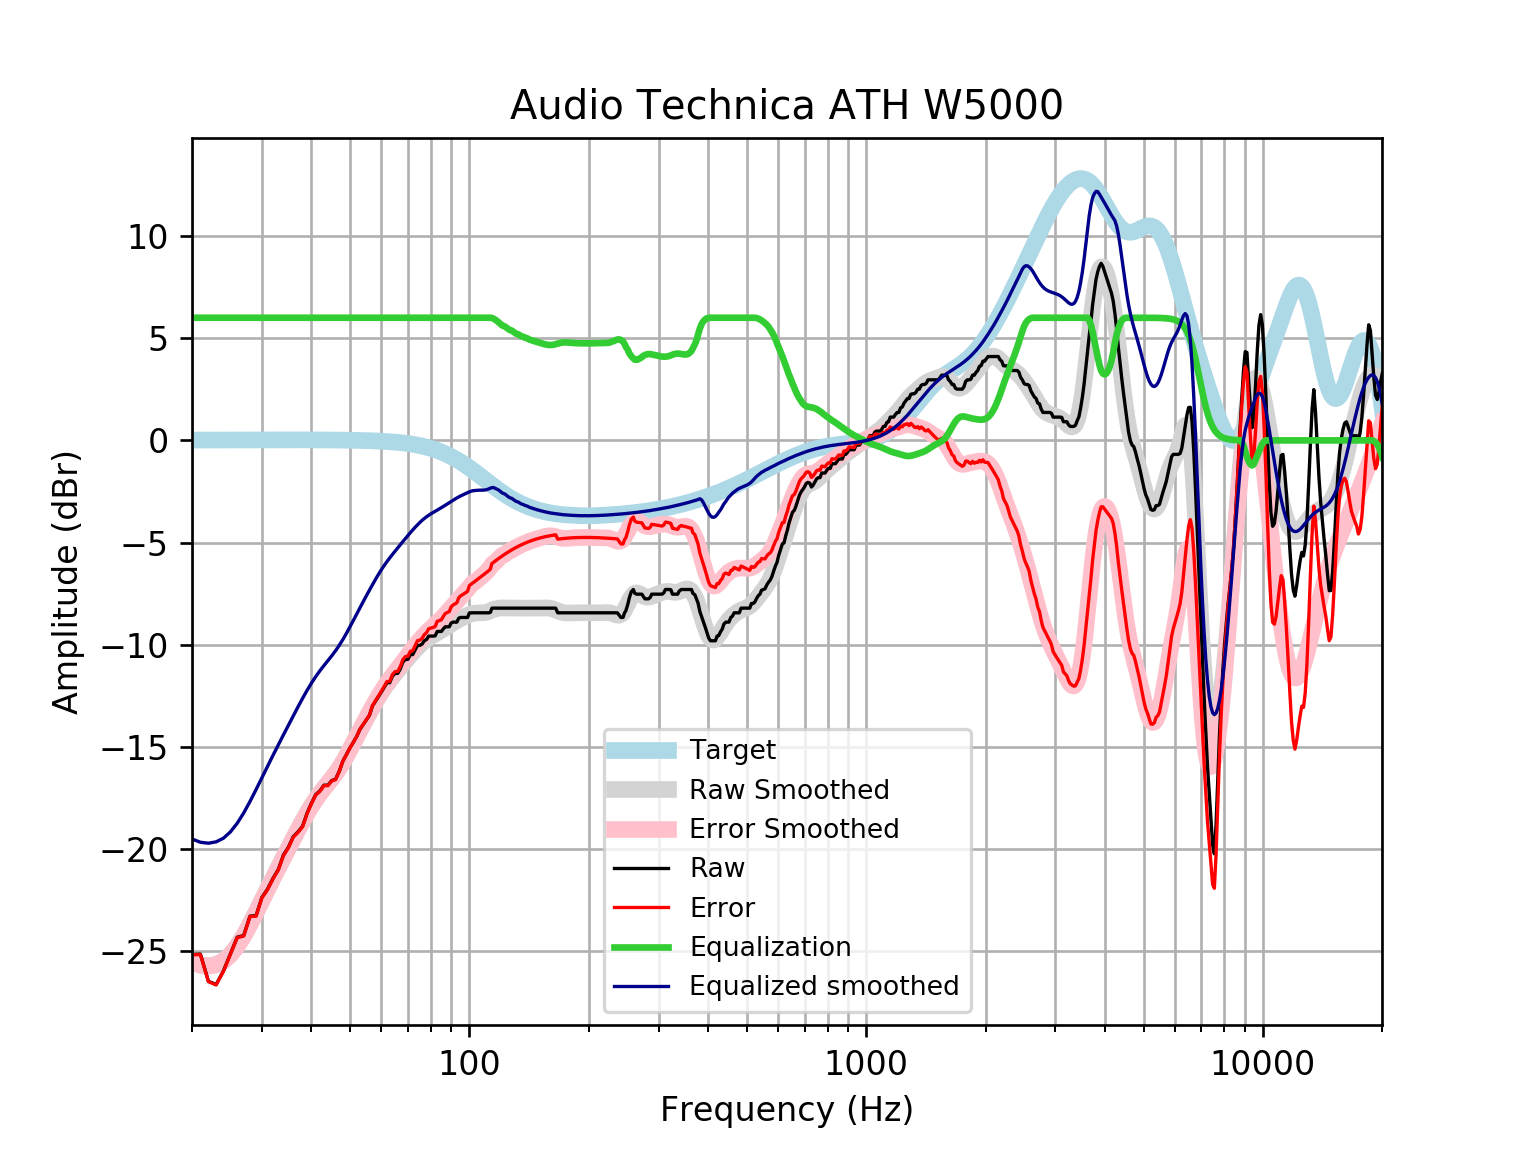

The data file committed next to this chart (first rows):
frequency, raw, error, smoothed, error_smoothed, equalization, equalized_raw, equalized_smoothed, target
20, -25.15, -25.16, -25.5, -25.52, 6, -19.15, -19.5, 0.01648
21, -25.13, -25.15, -25.66, -25.68, 6.0, -19.13, -19.66, 0.01765
22, -26.46, -26.48, -25.7, -25.72, 6.0, -20.46, -19.7, 0.01876
23, -26.62, -26.64, -25.64, -25.66, 6, -20.62, -19.64, 0.01983
24, -25.95, -25.97, -25.46, -25.48, 6, -19.95, -19.46, 0.02084
25, -25.11, -25.13, -25.15, -25.17, 6, -19.11, -19.15, 0.02179
26, -24.3, -24.33, -24.73, -24.75, 6.0, -18.3, -18.73, 0.02269
27, -24.22, -24.24, -24.22, -24.25, 6.0, -18.22, -18.22, 0.02353
28, -23.27, -23.29, -23.66, -23.69, 6.0, -17.27, -17.66, 0.02431
29, -23.25, -23.27, -23.08, -23.11, 6, -17.25, -17.08, 0.02502
30, -22.36, -22.38, -22.5, -22.53, 6.0, -16.36, -16.5, 0.02566
31, -21.95, -21.98, -21.94, -21.97, 6, -15.95, -15.94, 0.02622
32, -21.42, -21.45, -21.41, -21.43, 6, -15.42, -15.41, 0.02668
33, -20.99, -21.02, -20.89, -20.92, 6.0, -14.99, -14.89, 0.02704
34, -20.28, -20.31, -20.4, -20.43, 6, -14.28, -14.4, 0.02728
35, -19.9, -19.92, -19.93, -19.96, 6, -13.9, -13.93, 0.0274
36, -19.38, -19.41, -19.47, -19.5, 6, -13.38, -13.47, 0.02739
37, -19.15, -19.17, -19.03, -19.06, 6.0, -13.15, -13.03, 0.02723
38, -18.87, -18.9, -18.61, -18.64, 6, -12.87, -12.61, 0.02692
39, -18.23, -18.26, -18.23, -18.25, 6.0, -12.23, -12.23, 0.02644
40, -17.75, -17.77, -17.87, -17.9, 6, -11.75, -11.87, 0.02579
41, -17.32, -17.35, -17.56, -17.58, 6, -11.32, -11.56, 0.02496
42, -17.15, -17.17, -17.27, -17.3, 6, -11.15, -11.27, 0.02393
43, -16.87, -16.89, -17.02, -17.04, 6.0, -10.87, -11.02, 0.02272
44, -16.87, -16.89, -16.78, -16.8, 6.0, -10.87, -10.78, 0.0213
45, -16.64, -16.66, -16.54, -16.56, 6, -10.64, -10.54, 0.01967
46, -16.57, -16.59, -16.29, -16.31, 6.0, -10.57, -10.29, 0.01783
47, -16.18, -16.2, -16.03, -16.04, 6.0, -10.18, -10.03, 0.01577
48, -15.68, -15.7, -15.74, -15.75, 6.0, -9.682, -9.74, 0.01347
49, -15.37, -15.38, -15.44, -15.45, 6, -9.367, -9.438, 0.01094
50, -15.04, -15.05, -15.13, -15.13, 6, -9.043, -9.125, 0.008144
51, -14.77, -14.77, -14.81, -14.81, 6, -8.77, -8.809, 0.00508
52, -14.49, -14.49, -14.49, -14.5, 6, -8.486, -8.495, 0.001724
53, -14.13, -14.13, -14.19, -14.19, 6, -8.131, -8.188, -0.001946
54, -13.9, -13.9, -13.89, -13.89, 6.0, -7.903, -7.891, -0.005958
55, -13.68, -13.66, -13.6, -13.59, 6.0, -7.675, -7.604, -0.01034
56, -13.45, -13.43, -13.33, -13.31, 6, -7.447, -7.325, -0.01514
57, -12.99, -12.97, -13.06, -13.04, 6, -6.991, -7.057, -0.02038
58, -12.76, -12.74, -12.8, -12.77, 6.0, -6.764, -6.8, -0.02611
59, -12.54, -12.5, -12.56, -12.52, 6, -6.536, -6.557, -0.03238
60, -12.31, -12.28, -12.33, -12.29, 6, -6.314, -6.33, -0.03925
61, -12.08, -12.03, -12.12, -12.07, 6, -6.08, -6.12, -0.04675
62, -11.85, -11.8, -11.93, -11.87, 6.0, -5.852, -5.926, -0.05496
63, -11.85, -11.79, -11.75, -11.68, 6.0, -5.852, -5.746, -0.06393
64, -11.53, -11.45, -11.58, -11.5, 6, -5.527, -5.576, -0.07373
65, -11.4, -11.31, -11.41, -11.33, 6, -5.396, -5.414, -0.08441
66, -11.4, -11.3, -11.26, -11.16, 6, -5.396, -5.257, -0.09603
67, -11.17, -11.06, -11.1, -10.99, 6, -5.168, -5.102, -0.1087
68, -10.84, -10.72, -10.95, -10.83, 6, -4.842, -4.949, -0.1224
69, -10.71, -10.58, -10.8, -10.66, 6, -4.712, -4.8, -0.1372
70, -10.71, -10.56, -10.65, -10.5, 6.0, -4.712, -4.654, -0.1533
71, -10.48, -10.31, -10.51, -10.34, 6.0, -4.484, -4.513, -0.1706
72, -10.48, -10.29, -10.38, -10.19, 6, -4.477, -4.378, -0.1892
73, -10.26, -10.05, -10.25, -10.04, 6.0, -4.256, -4.249, -0.2092
74, -10.03, -9.798, -10.13, -9.898, 6, -4.028, -4.129, -0.2305
75, -10.03, -9.775, -10.02, -9.763, 6, -4.028, -4.016, -0.2534
76, -9.965, -9.688, -9.913, -9.635, 6, -3.965, -3.913, -0.2778
77, -9.801, -9.497, -9.819, -9.515, 6, -3.801, -3.819, -0.3037
78, -9.737, -9.406, -9.734, -9.403, 6, -3.737, -3.734, -0.3312
79, -9.573, -9.212, -9.659, -9.298, 6, -3.573, -3.659, -0.3603
... 553 more rows
